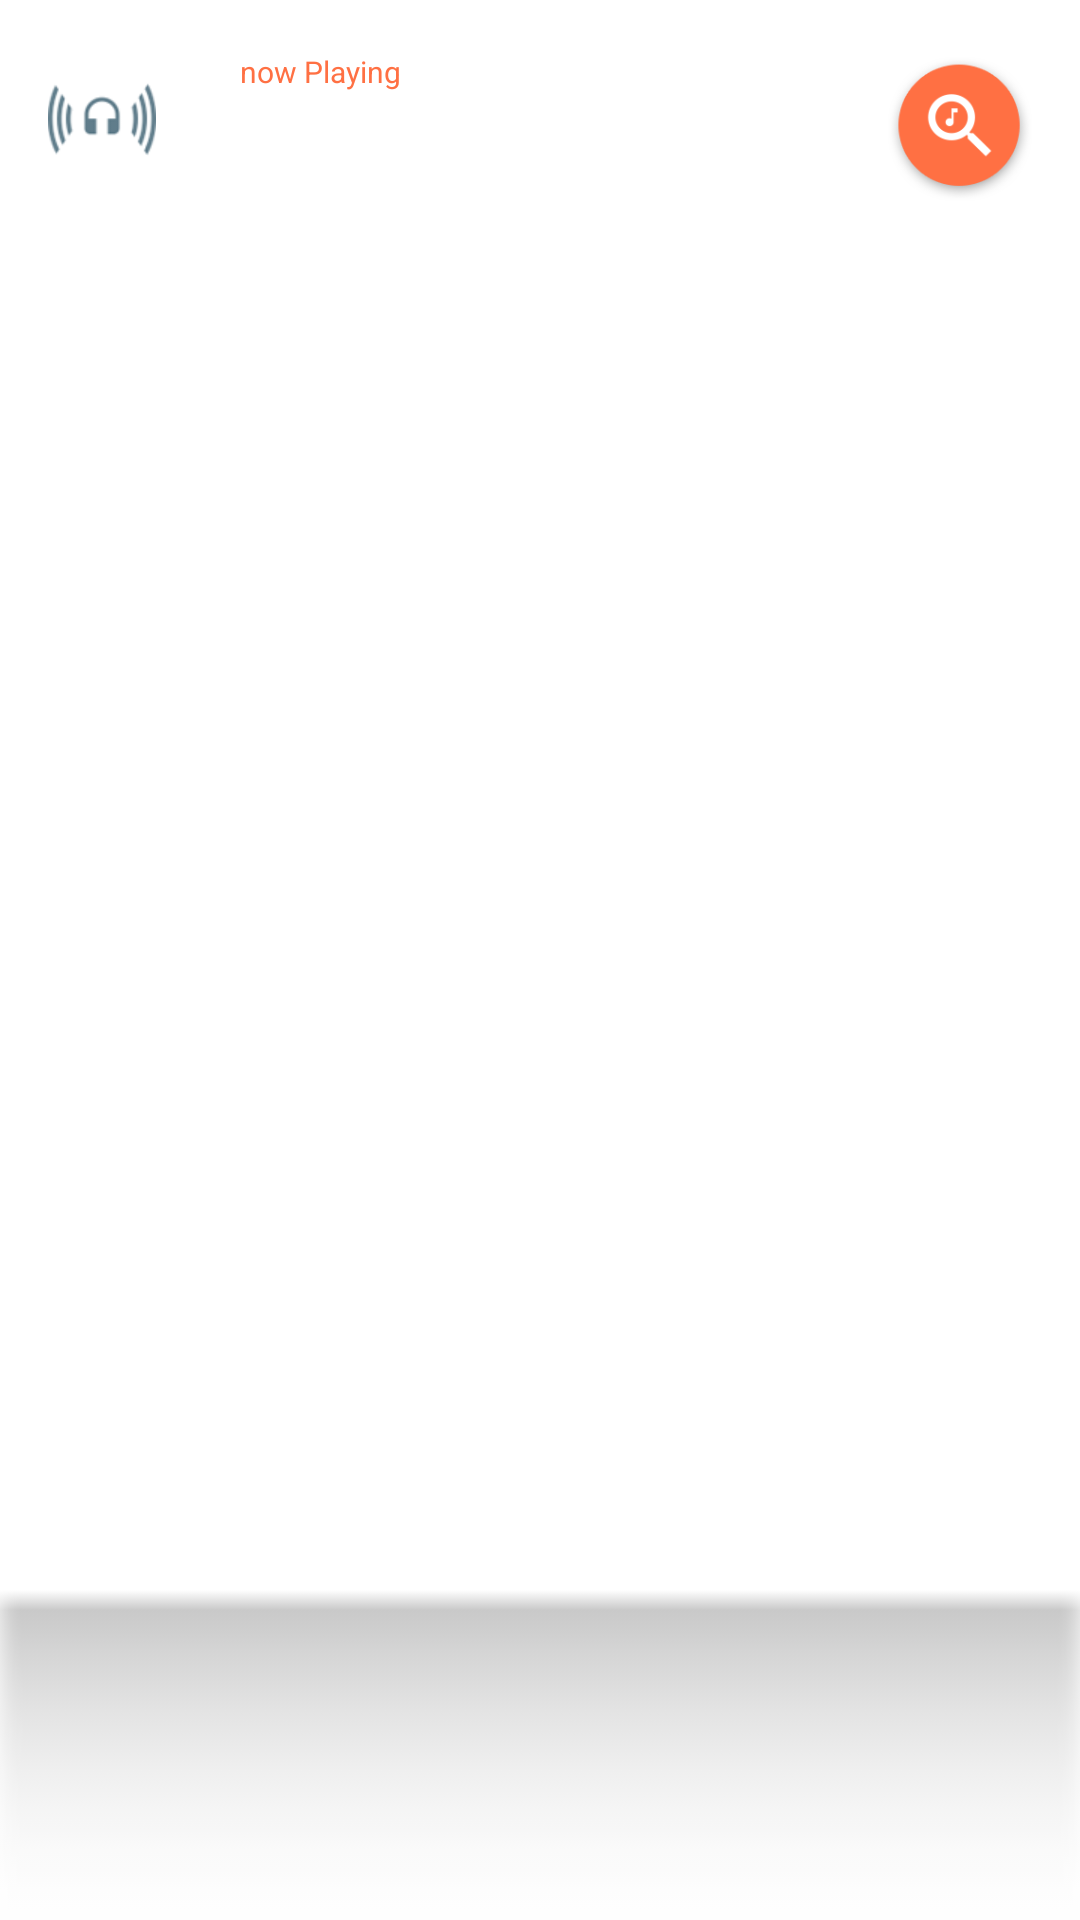

Android layout source for this screen:
<!-- AndroidManifest.xml: application theme AppTheme -->
<!-- res/layout/player_middle_header.xml -->
<?xml version="1.0" encoding="utf-8"?>
<FrameLayout xmlns:android="http://schemas.android.com/apk/res/android"
    xmlns:tools="http://schemas.android.com/tools"
    android:layout_width="match_parent"
    android:layout_height="70dp"
    android:background="@drawable/whitecardshadow"
    android:paddingBottom="12dp"
    android:paddingTop="17dp">

    <ImageView
        android:id="@+id/image_view"
        android:layout_width="36dp"
        android:layout_height="36dp"
        android:layout_marginRight="28dp"
        android:background="@drawable/nowplaying"
        android:layout_marginLeft="16dp"
        android:layout_marginTop="5dp" />

    <LinearLayout
        android:orientation="vertical"
        android:layout_width="wrap_content"
        android:layout_height="wrap_content"
        android:layout_marginLeft="80dp">

        <LinearLayout
            android:orientation="horizontal"
            android:layout_width="match_parent"
            android:layout_height="wrap_content">

            <TextView android:id="@+id/now_playing"
                android:layout_width="wrap_content"
                android:layout_height="wrap_content"
                android:textSize="10sp"
                android:textColor="#ff7043"
                android:text="now Playing" />

            <TextView
                android:layout_width="wrap_content"
                android:layout_height="wrap_content"
                android:text=""
                android:textSize="10sp"
                android:textColor="#eceff1"
                android:id="@+id/text_bar" />

            <TextView
                android:layout_width="wrap_content"
                android:layout_height="wrap_content"
                android:text=""
                android:textSize="10sp"
                android:textColor="#424242"
                android:id="@+id/text_right" />
        </LinearLayout>

        <TextView
            android:layout_width="240dp"
            android:layout_height="wrap_content"
            android:id="@+id/track_text_view"
            android:textSize="16sp"
            tools:text="track"
            android:ellipsize="end"
            android:maxLines="1"
            android:focusable="true"
            android:focusableInTouchMode="true"
            android:singleLine="true"
            android:textColor="#424242" />

        <TextView android:id="@+id/artist_text_view"
            android:layout_width="wrap_content"
            android:layout_height="wrap_content"
            tools:text="artist"
            android:textColor="#424242"
            android:textSize="12dp" />
    </LinearLayout>

    <ImageView
        android:layout_width="48dp"
        android:layout_height="48dp"
        android:id="@+id/imageSearch"
        android:background="@drawable/select_music"
        android:layout_gravity="right"
        android:layout_marginRight="16dp"
        android:layout_marginTop="2dp" />

</FrameLayout>
<!-- resources referenced by this layout -->
<resources>
  <!-- drawable nowplaying: png bitmap (drawable-mdpi, 4555 bytes) -->
  <!-- drawable select_music: png bitmap (drawable, 8215 bytes) -->
  <!-- drawable whitecardshadow: png bitmap (drawable-mdpi, 1529 bytes) -->
  <style name="AppTheme" parent="Theme.AppCompat.NoActionBar">
          
          <item name="android:windowContentOverlay">@null</item>
          <item name="android:windowTranslucentStatus">true</item>
          <item name="android:windowTranslucentNavigation">true</item>
  
      </style>
</resources>
